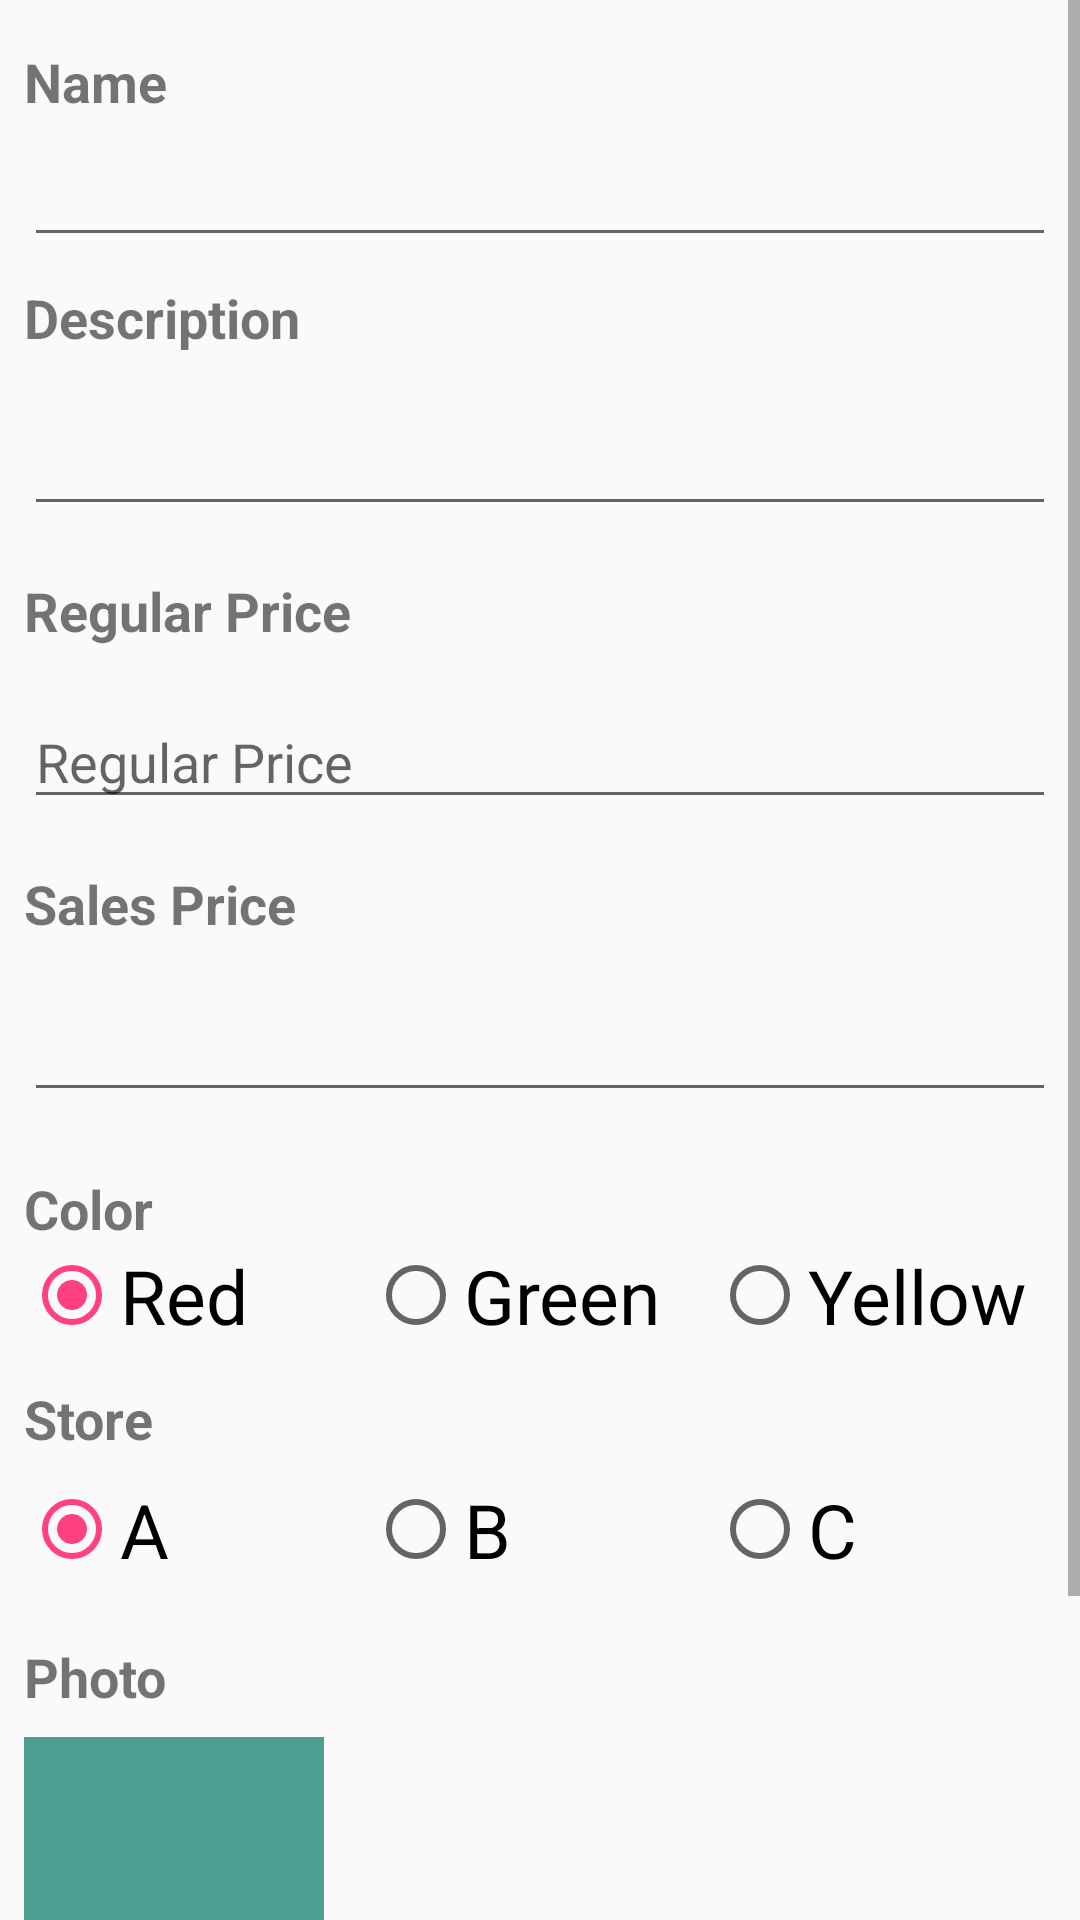

Android layout source for this screen:
<!-- AndroidManifest.xml: application theme AppTheme -->
<!-- res/layout/activity_add_product.xml -->
<?xml version="1.0" encoding="utf-8"?>

<RelativeLayout xmlns:android="http://schemas.android.com/apk/res/android"
    xmlns:app="http://schemas.android.com/apk/res-auto"
    xmlns:tools="http://schemas.android.com/tools"
    android:layout_width="match_parent"
    android:layout_height="match_parent">

    <ScrollView

        android:layout_width="match_parent"
        android:layout_height="wrap_content">

        <RelativeLayout
            android:paddingBottom="15dp"
            android:layout_width="match_parent"
            android:layout_height="match_parent">

            <TextView
                android:id="@+id/name_title"
                android:layout_width="match_parent"
                android:layout_height="wrap_content"
                android:layout_marginLeft="8dp"
                android:layout_marginRight="8dp"
                android:layout_marginTop="15dp"
                android:text="@string/name"
                android:textSize="18sp"
                android:textStyle="bold" />

            <EditText
                android:id="@+id/name_et"
                android:layout_width="match_parent"
                android:layout_height="wrap_content"
                android:layout_below="@+id/name_title"
                android:layout_marginTop="5dp"
                android:layout_marginLeft="8dp"
                android:layout_marginRight="8dp"
                android:inputType="text" />

            <TextView
                android:id="@+id/description_title"
                android:layout_width="match_parent"
                android:layout_height="wrap_content"
                android:layout_below="@+id/name_et"
                android:layout_margin="8dp"
                android:text="@string/description"
                android:textSize="18sp"
                android:textStyle="bold" />

            <EditText
                android:id="@+id/description_et"
                android:layout_width="match_parent"
                android:layout_height="wrap_content"
                android:layout_below="@+id/description_title"
                android:layout_margin="8dp"
                android:inputType="text" />

            <TextView
                android:id="@+id/price_title"
                android:layout_width="match_parent"
                android:layout_height="wrap_content"
                android:layout_below="@+id/description_et"
                android:layout_margin="8dp"
                android:text="@string/reg_price"
                android:textSize="18sp"
                android:textStyle="bold" />

            <EditText
                android:id="@+id/reg_price_et"
                android:layout_width="match_parent"
                android:layout_height="wrap_content"
                android:layout_below="@+id/price_title"
                android:layout_margin="8dp"
                android:hint="@string/reg_price"
                android:inputType="number" />


            <TextView
                android:id="@+id/sale_price_title"
                android:layout_width="match_parent"
                android:layout_height="wrap_content"
                android:layout_below="@+id/reg_price_et"
                android:layout_margin="8dp"
                android:text="@string/sale_price"
                android:textSize="18sp"
                android:textStyle="bold" />

            <EditText
                android:id="@+id/sale_price_et"
                android:layout_width="match_parent"
                android:layout_height="wrap_content"
                android:layout_below="@+id/sale_price_title"
                android:layout_margin="8dp"
                android:inputType="number" />

            <TextView
                android:id="@+id/color_title"
                android:layout_width="match_parent"
                android:layout_height="wrap_content"
                android:layout_below="@+id/sale_price_et"
                android:layout_marginLeft="8dp"
                android:layout_marginRight="8dp"
                android:layout_marginTop="12dp"
                android:text="@string/color"
                android:textSize="18sp"
                android:textStyle="bold" />

            <RadioGroup
                android:id="@+id/rg_color"
                android:layout_width="match_parent"
                android:layout_height="wrap_content"
                android:layout_below="@+id/color_title"
                android:layout_marginLeft="8dp"
                android:layout_marginRight="8dp"
                android:orientation="horizontal">

                <RadioButton
                    android:id="@+id/rg_color1"
                    android:layout_width="0dp"
                    android:layout_height="wrap_content"
                    android:layout_weight="1"
                    android:checked="true"
                    android:text="Red"
                    android:textSize="25dp" />

                <RadioButton
                    android:id="@+id/rg_color2"
                    android:layout_width="0dp"
                    android:layout_height="wrap_content"
                    android:layout_weight="1"
                    android:checked="false"
                    android:text="Green"
                    android:textSize="25dp" />

                <RadioButton
                    android:id="@+id/rg_color3"
                    android:layout_width="0dp"
                    android:layout_height="wrap_content"
                    android:layout_weight="1"
                    android:checked="false"
                    android:text="Yellow"
                    android:textSize="25dp" />
            </RadioGroup>

            <TextView
                android:id="@+id/store_title"
                android:layout_width="match_parent"
                android:layout_height="wrap_content"
                android:layout_below="@+id/rg_color"
                android:layout_marginLeft="8dp"
                android:layout_marginRight="8dp"
                android:layout_marginTop="12dp"
                android:text="@string/store"
                android:textSize="18sp"
                android:textStyle="bold" />

            <RadioGroup
                android:id="@+id/rg_stores"
                android:layout_width="match_parent"
                android:layout_height="wrap_content"
                android:layout_below="@+id/store_title"
                android:layout_margin="8dp"
                android:orientation="horizontal">

                <RadioButton
                    android:id="@+id/rg_store1"
                    android:layout_width="0dp"
                    android:layout_height="wrap_content"
                    android:layout_weight="1"
                    android:checked="true"
                    android:text="A"
                    android:textSize="25dp" />

                <RadioButton
                    android:id="@+id/rg_store2"
                    android:layout_width="0dp"
                    android:layout_height="wrap_content"
                    android:layout_weight="1"
                    android:checked="false"
                    android:text="B"
                    android:textSize="25dp" />

                <RadioButton
                    android:id="@+id/rg_store3"
                    android:layout_width="0dp"
                    android:layout_height="wrap_content"
                    android:layout_weight="1"
                    android:checked="false"
                    android:text="C"
                    android:textSize="25dp" />
            </RadioGroup>

            <TextView
                android:id="@+id/photo_title"
                android:layout_width="match_parent"
                android:layout_height="wrap_content"
                android:layout_below="@+id/rg_stores"
                android:layout_marginLeft="8dp"
                android:layout_marginRight="8dp"
                android:layout_marginTop="12dp"
                android:text="@string/photo"
                android:textSize="18sp"
                android:textStyle="bold" />

            <ImageView
                android:id="@+id/photo_id"
                android:layout_width="100dp"
                android:layout_height="100dp"
                android:background="@drawable/button_drawable"
                android:layout_below="@+id/photo_title"
                android:layout_margin="8dp"
                android:src="@drawable/ic_add_black_24dp" />


            <Button
                android:id="@+id/submit_button"
                android:layout_width="match_parent"
                android:textColor="@color/white"
                android:background="@drawable/button_drawable"
                android:layout_height="wrap_content"
                android:layout_below="@+id/photo_id"
                android:text="@string/submit"
                android:layout_marginEnd="8dp"
                android:layout_marginLeft="8dp"
                android:layout_marginRight="8dp"
                android:layout_marginStart="8dp"
                android:layout_marginTop="20dp" />

        </RelativeLayout>

    </ScrollView>

</RelativeLayout>
<!-- resources referenced by this layout -->
<resources>
  <color name="white">#ffffff</color>
  <!-- drawable button_drawable (drawable) -->
  <?xml version="1.0" encoding="utf-8"?>
  <selector xmlns:android="http://schemas.android.com/apk/res/android">
  
      
      <item android:state_pressed="true">
          <shape xmlns:android="http://schemas.android.com/apk/res/android" android:shape="rectangle">
              <solid android:color="@color/button_press" />
  
          </shape>
      </item>
  
      
      <item>
          <shape xmlns:android="http://schemas.android.com/apk/res/android" android:shape="rectangle">
              <solid android:color="@color/button_col" />
          </shape>
      </item>
  </selector>
  <string name="color">Color</string>
  <string name="description">Description</string>
  <string name="name">Name</string>
  <string name="photo">Photo</string>
  <string name="reg_price">Regular Price</string>
  <string name="sale_price">Sales Price</string>
  <string name="store">Store</string>
  <string name="submit">Submit</string>
  <style name="AppTheme" parent="Theme.AppCompat.Light.DarkActionBar">
          
          <item name="colorPrimary">@color/colorPrimary</item>
          <item name="colorPrimaryDark">@color/colorPrimaryDark</item>
          <item name="colorAccent">@color/colorAccent</item>
      </style>
  <color name="button_press">#7ecfc1</color>
  <color name="button_col">#4d9e91</color>
  <color name="colorPrimary">#7ecfc1</color>
  <color name="colorPrimaryDark">#4d9e91</color>
  <color name="colorAccent">#FF4081</color>
</resources>
